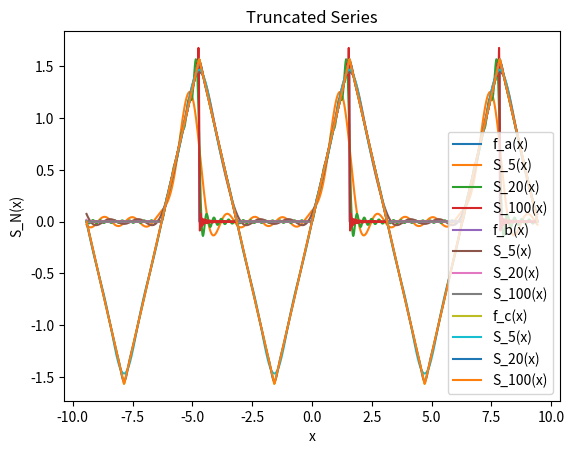

Write the Python code that produced this figure.
from collections.abc import Callable
from functools import partial
import numpy as np
import matplotlib.pyplot as plt


X_VALUES = np.linspace(-3 * np.pi, 3 * np.pi, 1000)


# Define the truncated series function
def truncated_series(
    x: np.ndarray,
    n: int,
    a_0: float,
    a_n: Callable[[int], float],
    b_n: Callable[[int], float],
) -> np.ndarray:
    result = a_0 * np.ones_like(x)

    for m in range(1, n + 1):
        result += a_n(m) * np.cos(m * x) + b_n(m) * np.sin(m * x)

    return result


def exercise_a() -> partial[np.ndarray]:
    def f(x: float) -> float:
        while x < -np.pi:
            x += 2 * np.pi
        while x > np.pi:
            x -= 2 * np.pi

        if 0 <= x < np.pi / 2:
            return x
        return 0.0

    def a_n(n: int) -> float:
        return (
            np.pi * n * np.sin(n * np.pi / 2) + 2 * np.cos(n * np.pi / 2) - 2
        ) / (2 * np.pi * n**2)

    def b_n(n: int) -> float:
        return (
            2 * np.sin(n * np.pi / 2) - np.pi * n * np.cos(n * np.pi / 2)
        ) / (2 * np.pi * n**2)

    plt.plot(X_VALUES, [f(x_value) for x_value in X_VALUES], label="f_a(x)")
    return partial(
        truncated_series, x=X_VALUES, a_0=np.pi / 16, a_n=a_n, b_n=b_n
    )


def exercise_b() -> partial[np.ndarray]:
    def f(x: float) -> float:
        while x < -np.pi:
            x += 2 * np.pi
        while x > np.pi:
            x -= 2 * np.pi

        if x <= 0:
            return 0.0
        if x <= np.pi / 2:
            return x
        return np.pi - x

    def a_n(n: int) -> float:
        return (2 * np.cos(n * np.pi / 2) - (-1) ** n - 1) / (np.pi * n**2)

    def b_n(n: int) -> float:
        return 2 * np.sin(np.pi * n / 2) / (np.pi * n**2)

    plt.plot(X_VALUES, [f(x_value) for x_value in X_VALUES], label="f_b(x)")
    return partial(
        truncated_series, x=X_VALUES, a_0=np.pi / 8, a_n=a_n, b_n=b_n
    )


def exercise_c() -> partial[np.ndarray]:
    def f(x: float) -> float:
        while x < -np.pi:
            x += 2 * np.pi
        while x > np.pi:
            x -= 2 * np.pi

        if x <= -np.pi / 2:
            return -(np.pi + x)
        if x <= np.pi / 2:
            return x
        return np.pi - x

    def a_n(n: int) -> float:
        return 0.0 * n

    def b_n(n: int) -> float:
        return (4 * np.sin(np.pi * n / 2)) / (np.pi * n**2)

    plt.plot(X_VALUES, [f(x_value) for x_value in X_VALUES], label="f_c(x)")
    return partial(truncated_series, x=X_VALUES, a_0=0.0, a_n=a_n, b_n=b_n)


def plot_truncated_series(s_n: partial[np.ndarray]) -> None:
    for n in (5, 20, 100):
        plt.plot(X_VALUES, s_n(n=n), label=f"S_{n}(x)")

    plt.legend()
    plt.xlabel("x")
    plt.ylabel("S_N(x)")
    plt.title("Truncated Series")
    plt.show()


def main() -> None:
    plot_truncated_series(exercise_a())
    plot_truncated_series(exercise_b())
    plot_truncated_series(exercise_c())


if __name__ == "__main__":
    main()
